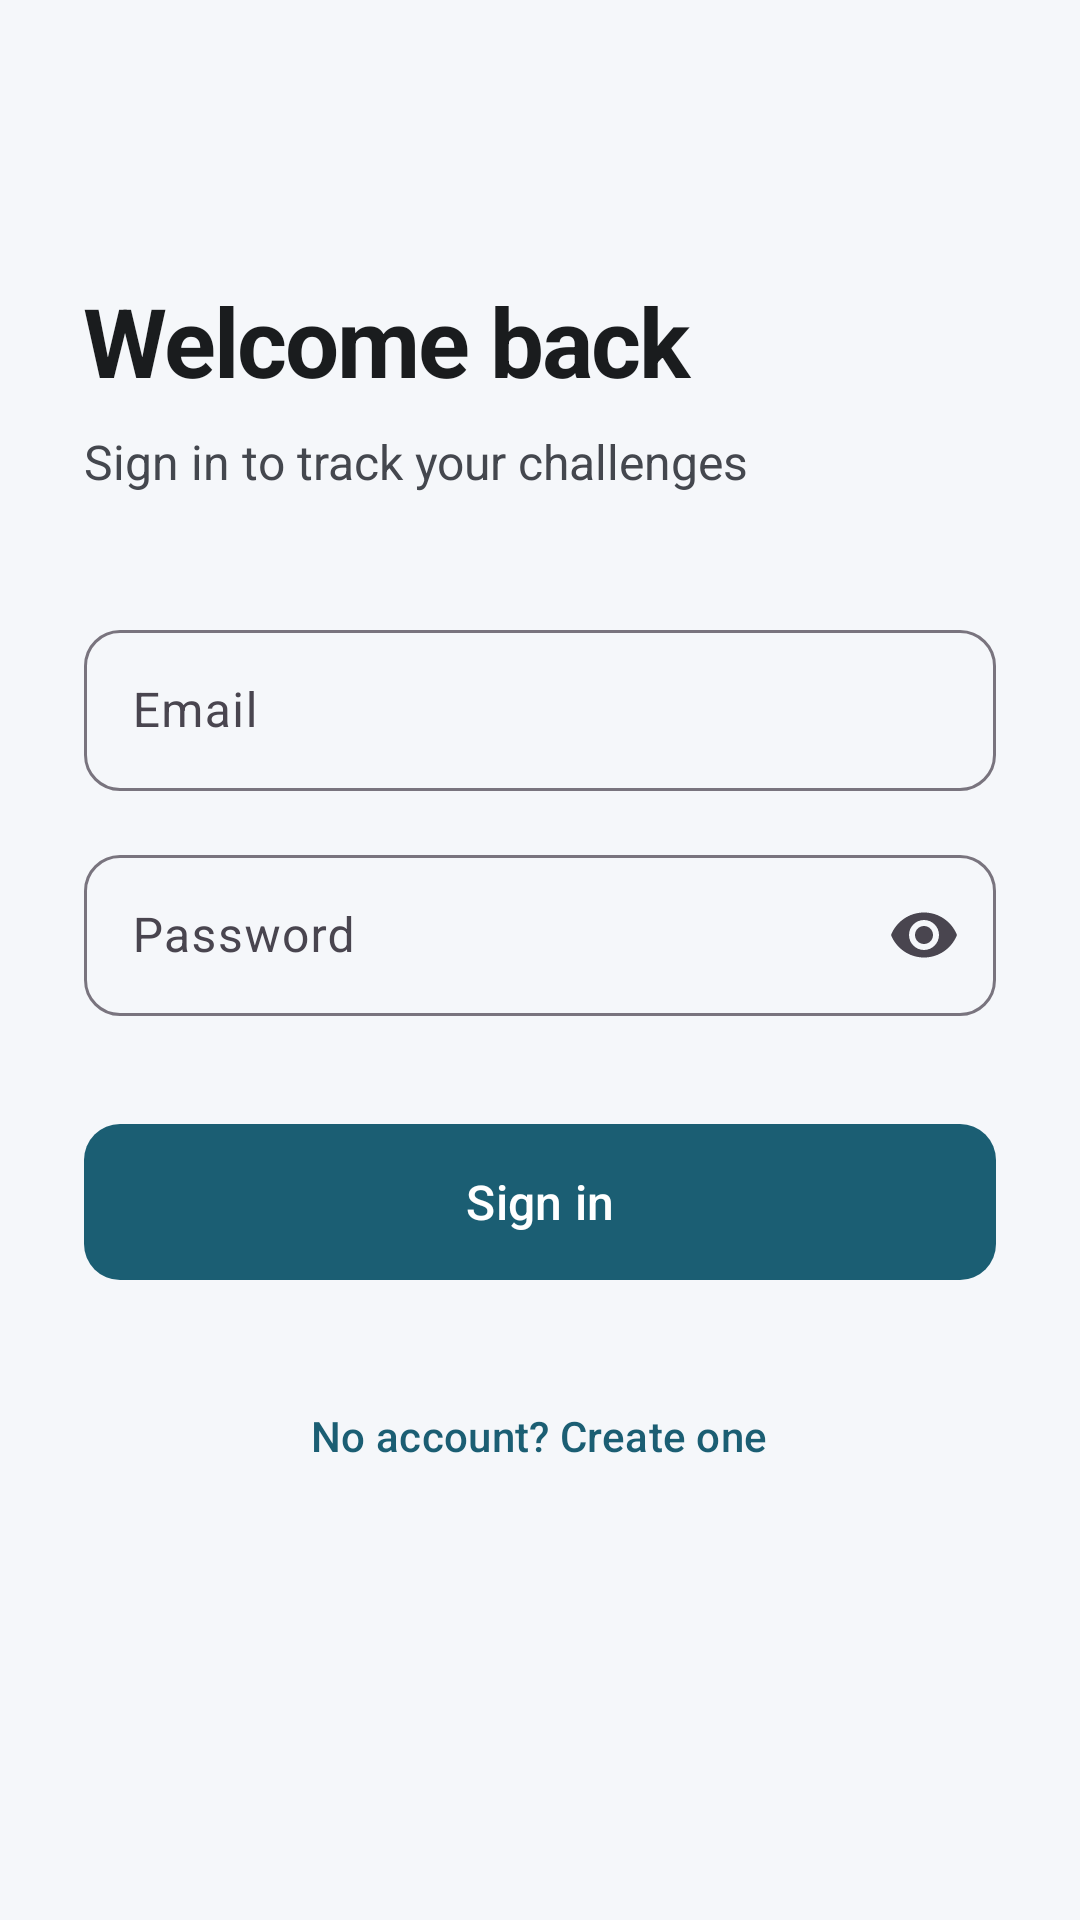

Layout XML and referenced resources for this Android screen:
<!-- AndroidManifest.xml: application theme Theme.TakeControl -->
<!-- res/layout/fragment_login.xml -->
<?xml version="1.0" encoding="utf-8"?>
<ScrollView xmlns:android="http://schemas.android.com/apk/res/android"
    xmlns:app="http://schemas.android.com/apk/res-auto"
    android:layout_width="match_parent"
    android:layout_height="match_parent"
    android:fillViewport="true"
    android:background="@color/background">

    <LinearLayout
        android:layout_width="match_parent"
        android:layout_height="wrap_content"
        android:gravity="center_horizontal"
        android:orientation="vertical"
        android:padding="28dp">

        <TextView
            android:layout_width="match_parent"
            android:layout_height="wrap_content"
            android:layout_marginTop="64dp"
            android:text="@string/login_title"
            android:textColor="@color/text_primary"
            android:textSize="32sp"
            android:textStyle="bold"
            android:letterSpacing="-0.02" />

        <TextView
            android:layout_width="match_parent"
            android:layout_height="wrap_content"
            android:layout_marginTop="8dp"
            android:layout_marginBottom="40dp"
            android:text="@string/login_subtitle"
            android:textColor="@color/text_secondary"
            android:textSize="16sp" />

        <com.google.android.material.textfield.TextInputLayout
            style="@style/Widget.Material3.TextInputLayout.OutlinedBox"
            android:layout_width="match_parent"
            android:layout_height="wrap_content"
            android:layout_marginBottom="16dp"
            app:boxCornerRadiusBottomEnd="12dp"
            app:boxCornerRadiusBottomStart="12dp"
            app:boxCornerRadiusTopEnd="12dp"
            app:boxCornerRadiusTopStart="12dp">

            <com.google.android.material.textfield.TextInputEditText
                android:id="@+id/emailInput"
                android:layout_width="match_parent"
                android:layout_height="wrap_content"
                android:hint="@string/email"
                android:inputType="textEmailAddress"
                android:paddingVertical="16dp" />
        </com.google.android.material.textfield.TextInputLayout>

        <com.google.android.material.textfield.TextInputLayout
            style="@style/Widget.Material3.TextInputLayout.OutlinedBox"
            android:layout_width="match_parent"
            android:layout_height="wrap_content"
            android:layout_marginBottom="32dp"
            app:boxCornerRadiusBottomEnd="12dp"
            app:boxCornerRadiusBottomStart="12dp"
            app:boxCornerRadiusTopEnd="12dp"
            app:boxCornerRadiusTopStart="12dp"
            app:endIconMode="password_toggle">

            <com.google.android.material.textfield.TextInputEditText
                android:id="@+id/passwordInput"
                android:layout_width="match_parent"
                android:layout_height="wrap_content"
                android:hint="@string/password"
                android:inputType="textPassword"
                android:paddingVertical="16dp" />
        </com.google.android.material.textfield.TextInputLayout>

        <com.google.android.material.button.MaterialButton
            android:id="@+id/signInButton"
            android:layout_width="match_parent"
            android:layout_height="60dp"
            android:text="@string/sign_in"
            android:textSize="16sp"
            app:cornerRadius="12dp" />

        <com.google.android.material.progressindicator.CircularProgressIndicator
            android:id="@+id/progressBar"
            android:layout_width="wrap_content"
            android:layout_height="wrap_content"
            android:layout_marginTop="16dp"
            android:indeterminate="true"
            android:visibility="gone" />

        <com.google.android.material.button.MaterialButton
            android:id="@+id/goToRegisterButton"
            style="@style/Widget.Material3.Button.TextButton"
            android:layout_width="wrap_content"
            android:layout_height="wrap_content"
            android:layout_marginTop="24dp"
            android:text="@string/no_account" />
    </LinearLayout>
</ScrollView>
<!-- resources referenced by this layout -->
<resources>
  <color name="background">#F5F7FA</color>
  <color name="text_primary">#1A1C1E</color>
  <color name="text_secondary">#44474E</color>
  <string name="email">Email</string>
  <string name="login_subtitle">Sign in to track your challenges</string>
  <string name="login_title">Welcome back</string>
  <string name="no_account">No account? Create one</string>
  <string name="password">Password</string>
  <string name="sign_in">Sign in</string>
  <style name="Theme.TakeControl" parent="Theme.Material3.Light.NoActionBar">
          <item name="colorPrimary">@color/primary</item>
          <item name="colorPrimaryDark">@color/primary_dark</item>
          <item name="colorSecondary">@color/secondary</item>
          <item name="colorOnPrimary">@color/on_primary</item>
          <item name="colorSurface">@color/surface</item>
          <item name="android:statusBarColor">@android:color/transparent</item>
          <item name="android:windowLightStatusBar">false</item>
          <item name="android:windowBackground">@color/background</item>
          <item name="materialButtonStyle">@style/Widget.TakeControl.Button</item>
      </style>
  <color name="primary">#1B5E73</color>
  <color name="primary_dark">#0F3D4D</color>
  <color name="secondary">#4CAF93</color>
  <color name="on_primary">#FFFFFF</color>
  <color name="surface">#FFFFFF</color>
  <style name="Widget.TakeControl.Button" parent="Widget.Material3.Button">
          <item name="cornerRadius">12dp</item>
      </style>
</resources>
